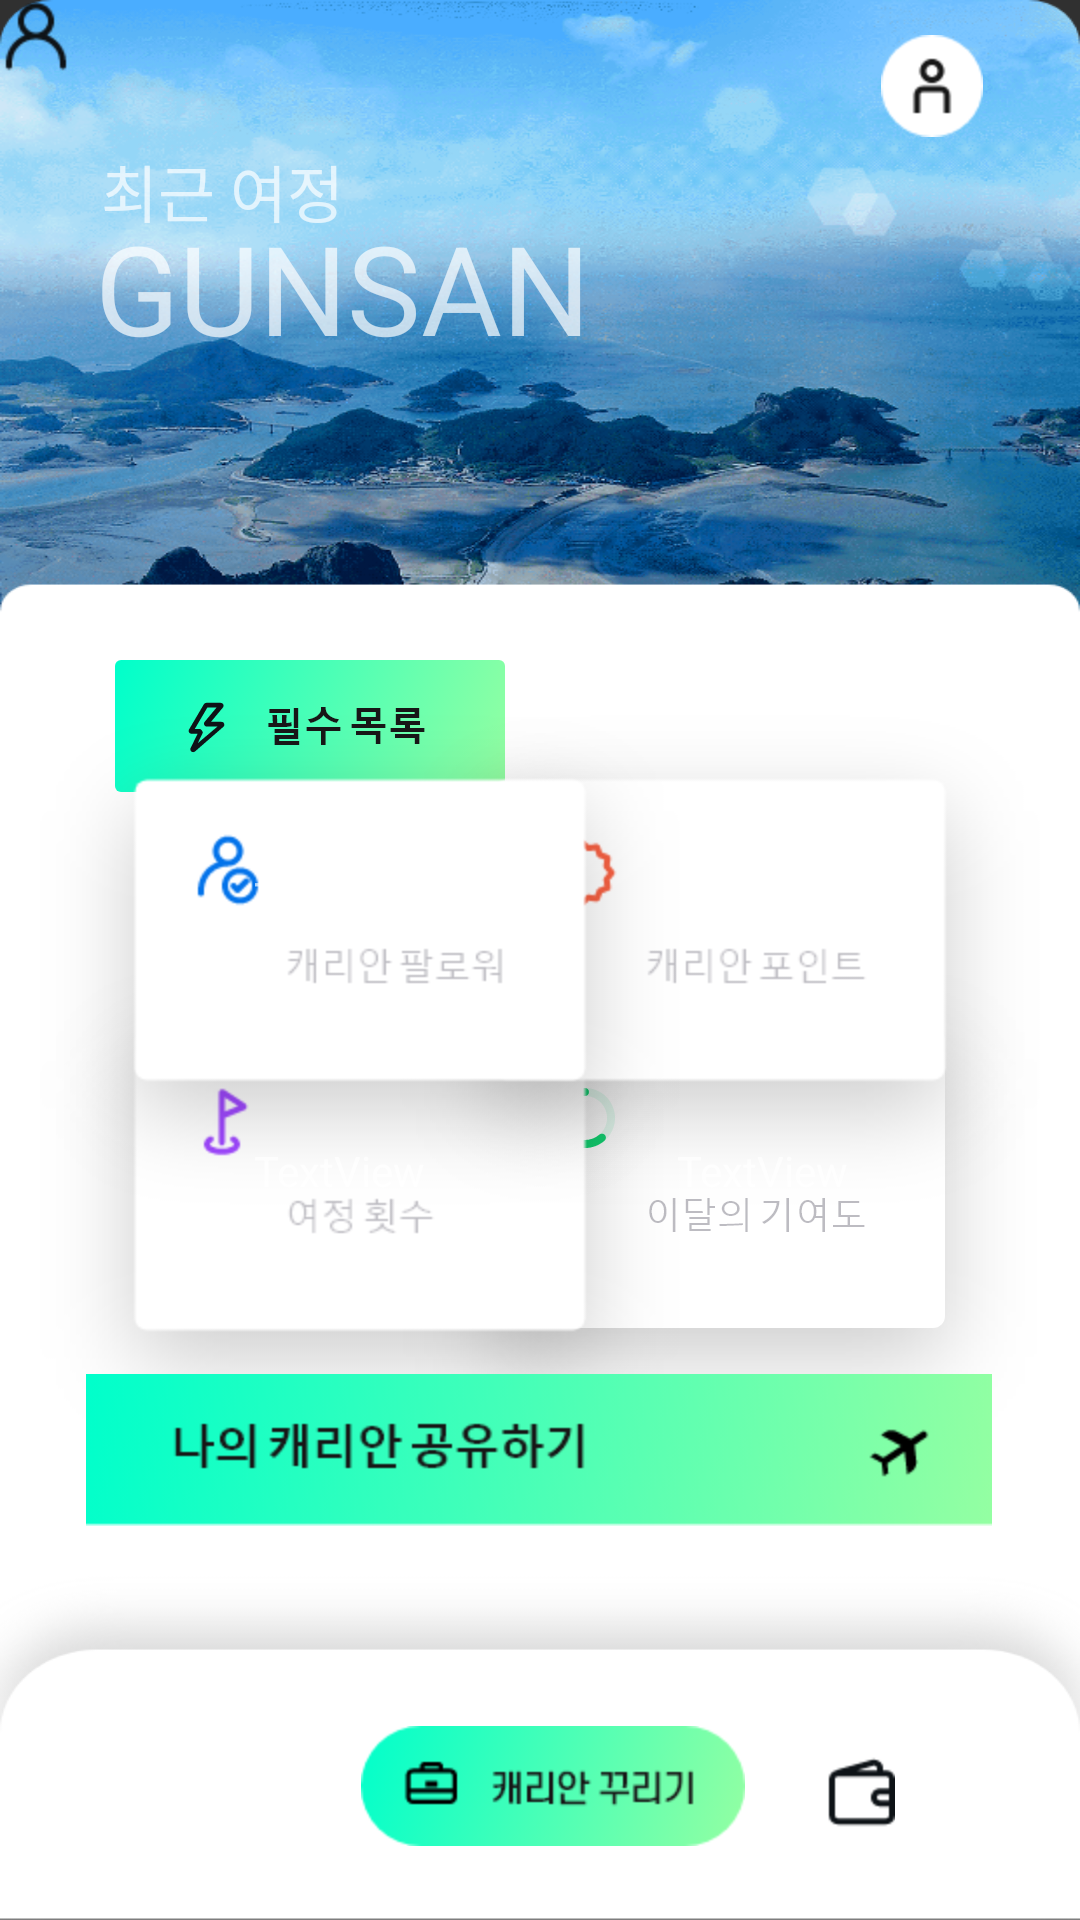

Reconstruct the res/layout file that produces this screen, plus the resources it refers to.
<!-- AndroidManifest.xml: application theme Theme.AppCompat.NoActionBar -->
<!-- res/layout/main.xml -->
<?xml version="1.0" encoding="utf-8"?>
<androidx.constraintlayout.widget.ConstraintLayout xmlns:android="http://schemas.android.com/apk/res/android"
    xmlns:app="http://schemas.android.com/apk/res-auto"
    xmlns:tools="http://schemas.android.com/tools"
    android:layout_width="match_parent"
    android:layout_height="match_parent"
    tools:context=".MainActivity"
    android:background="@drawable/background">

    <ImageView
        android:id="@+id/imageView10"
        android:layout_width="wrap_content"
        android:layout_height="wrap_content"
        app:layout_constraintBottom_toBottomOf="parent"
        app:layout_constraintEnd_toEndOf="parent"
        app:layout_constraintHorizontal_bias="0.167"
        app:layout_constraintStart_toStartOf="parent"
        app:layout_constraintTop_toTopOf="parent"
        app:layout_constraintVertical_bias="0.369"
        app:srcCompat="@drawable/button" />

    <ImageView
        android:id="@+id/imageView13"
        android:layout_width="wrap_content"
        android:layout_height="wrap_content"
        app:layout_constraintBottom_toBottomOf="parent"
        app:layout_constraintEnd_toEndOf="parent"
        app:layout_constraintHorizontal_bias="1.0"
        app:layout_constraintStart_toStartOf="parent"
        app:layout_constraintTop_toTopOf="parent"
        app:layout_constraintVertical_bias="0.684"
        app:srcCompat="@drawable/card" />

    <ImageView
        android:id="@+id/imageView15"
        android:layout_width="wrap_content"
        android:layout_height="wrap_content"
        app:layout_constraintBottom_toBottomOf="parent"
        app:layout_constraintEnd_toEndOf="@+id/imageView13"
        app:layout_constraintHorizontal_bias="0.0"
        app:layout_constraintStart_toStartOf="parent"
        app:layout_constraintTop_toTopOf="parent"
        app:layout_constraintVertical_bias="0.685"
        app:srcCompat="@drawable/card2" />

    <ImageView
        android:id="@+id/imageView14"
        android:layout_width="wrap_content"
        android:layout_height="wrap_content"
        app:layout_constraintBottom_toBottomOf="parent"
        app:layout_constraintEnd_toEndOf="parent"
        app:layout_constraintHorizontal_bias="1.0"
        app:layout_constraintStart_toStartOf="parent"
        app:layout_constraintTop_toTopOf="parent"
        app:srcCompat="@drawable/card1" />

    <ImageView
        android:id="@+id/imageView16"
        android:layout_width="wrap_content"
        android:layout_height="wrap_content"
        app:layout_constraintBottom_toBottomOf="parent"
        app:layout_constraintEnd_toEndOf="parent"
        app:layout_constraintHorizontal_bias="0.0"
        app:layout_constraintStart_toStartOf="parent"
        app:layout_constraintTop_toTopOf="parent"
        app:srcCompat="@drawable/card3" />

    <ImageView
        android:id="@+id/imageView17"
        android:layout_width="wrap_content"
        android:layout_height="wrap_content"
        app:layout_constraintBottom_toBottomOf="parent"
        app:layout_constraintEnd_toEndOf="parent"
        app:layout_constraintHorizontal_bias="0.519"
        app:layout_constraintStart_toStartOf="parent"
        app:layout_constraintTop_toTopOf="parent"
        app:layout_constraintVertical_bias="0.959"
        app:srcCompat="@drawable/make" />

    <ImageView
        android:id="@+id/imageView18"
        android:layout_width="wrap_content"
        android:layout_height="wrap_content"
        app:layout_constraintBottom_toBottomOf="parent"
        app:layout_constraintEnd_toEndOf="parent"
        app:layout_constraintHorizontal_bias="0.495"
        app:layout_constraintStart_toStartOf="parent"
        app:layout_constraintTop_toTopOf="parent"
        app:layout_constraintVertical_bias="0.777"
        app:srcCompat="@drawable/share" />

    <ImageView
        android:id="@+id/imageView19"
        android:layout_width="wrap_content"
        android:layout_height="wrap_content"
        app:layout_constraintBottom_toBottomOf="parent"
        app:layout_constraintEnd_toEndOf="parent"
        app:layout_constraintHorizontal_bias="0.812"
        app:layout_constraintStart_toStartOf="parent"
        app:layout_constraintTop_toTopOf="parent"
        app:layout_constraintVertical_bias="0.95"
        app:srcCompat="@drawable/wallet" />

    <ImageView
        android:id="@+id/imageView20"
        android:layout_width="wrap_content"
        android:layout_height="wrap_content"
        app:layout_constraintBottom_toBottomOf="parent"
        app:layout_constraintEnd_toEndOf="parent"
        app:layout_constraintHorizontal_bias="0.901"
        app:layout_constraintStart_toStartOf="parent"
        app:layout_constraintTop_toTopOf="parent"
        app:layout_constraintVertical_bias="0.019"
        app:srcCompat="@drawable/profile" />

    <ImageView
        android:id="@+id/imageView9"
        android:layout_width="wrap_content"
        android:layout_height="wrap_content"
        app:srcCompat="@drawable/ic"
        tools:layout_editor_absoluteX="84dp"
        tools:layout_editor_absoluteY="776dp"
        tools:ignore="MissingConstraints" />

    <TextView
        android:id="@+id/textView4"
        android:layout_width="wrap_content"
        android:layout_height="wrap_content"
        android:fontFamily="sans-serif"
        android:text="GUNSAN"
        android:textSize="20pt"
        app:layout_constraintBottom_toBottomOf="parent"
        app:layout_constraintEnd_toEndOf="parent"
        app:layout_constraintHorizontal_bias="0.163"
        app:layout_constraintStart_toStartOf="parent"
        app:layout_constraintTop_toTopOf="parent"
        app:layout_constraintVertical_bias="0.117" />

    <TextView
        android:id="@+id/textView2"
        android:layout_width="wrap_content"
        android:layout_height="wrap_content"
        android:text="최근 여정"
        android:textSize="10pt"
        app:layout_constraintBottom_toBottomOf="parent"
        app:layout_constraintEnd_toEndOf="parent"
        app:layout_constraintHorizontal_bias="0.121"
        app:layout_constraintStart_toStartOf="parent"
        app:layout_constraintTop_toTopOf="parent"
        app:layout_constraintVertical_bias="0.08" />

    <TextView
        android:id="@+id/textView5"
        android:layout_width="wrap_content"
        android:layout_height="wrap_content"
        android:text="TextView"
        app:layout_constraintBottom_toBottomOf="parent"
        app:layout_constraintEnd_toEndOf="parent"
        app:layout_constraintHorizontal_bias="0.279"
        app:layout_constraintStart_toStartOf="parent"
        app:layout_constraintTop_toTopOf="parent"
        app:layout_constraintVertical_bias="0.466" />

    <TextView
        android:id="@+id/textView7"
        android:layout_width="wrap_content"
        android:layout_height="wrap_content"
        android:text="TextView"
        app:layout_constraintBottom_toBottomOf="parent"
        app:layout_constraintEnd_toEndOf="parent"
        app:layout_constraintHorizontal_bias="0.279"
        app:layout_constraintStart_toStartOf="parent"
        app:layout_constraintTop_toTopOf="parent"
        app:layout_constraintVertical_bias="0.613" />

    <TextView
        android:id="@+id/textView8"
        android:layout_width="wrap_content"
        android:layout_height="wrap_content"
        android:text="TextView"
        app:layout_constraintBottom_toBottomOf="parent"
        app:layout_constraintEnd_toEndOf="parent"
        app:layout_constraintHorizontal_bias="0.745"
        app:layout_constraintStart_toStartOf="parent"
        app:layout_constraintTop_toTopOf="parent"
        app:layout_constraintVertical_bias="0.613" />

    <TextView
        android:id="@+id/textView6"
        android:layout_width="wrap_content"
        android:layout_height="wrap_content"
        android:text="TextView"
        app:layout_constraintBottom_toBottomOf="parent"
        app:layout_constraintEnd_toEndOf="parent"
        app:layout_constraintHorizontal_bias="0.774"
        app:layout_constraintStart_toStartOf="parent"
        app:layout_constraintTop_toTopOf="parent"
        app:layout_constraintVertical_bias="0.465" />

</androidx.constraintlayout.widget.ConstraintLayout>
<!-- resources referenced by this layout -->
<resources>
  <!-- drawable background: png bitmap (drawable-hdpi, 493059 bytes) -->
  <!-- drawable button: png bitmap (drawable-hdpi, 4792 bytes) -->
  <!-- drawable card: png bitmap (drawable-hdpi, 11649 bytes) -->
  <!-- drawable card1: png bitmap (drawable-hdpi, 11602 bytes) -->
  <!-- drawable card2: png bitmap (drawable-hdpi, 11392 bytes) -->
  <!-- drawable card3: png bitmap (drawable-hdpi, 11780 bytes) -->
  <!-- drawable ic: png bitmap (drawable-hdpi, 866 bytes) -->
  <!-- drawable make: png bitmap (drawable-hdpi, 6516 bytes) -->
  <!-- drawable profile: png bitmap (drawable-hdpi, 1396 bytes) -->
  <!-- drawable share: png bitmap (drawable-hdpi, 9606 bytes) -->
  <!-- drawable wallet: png bitmap (drawable-hdpi, 672 bytes) -->
</resources>
